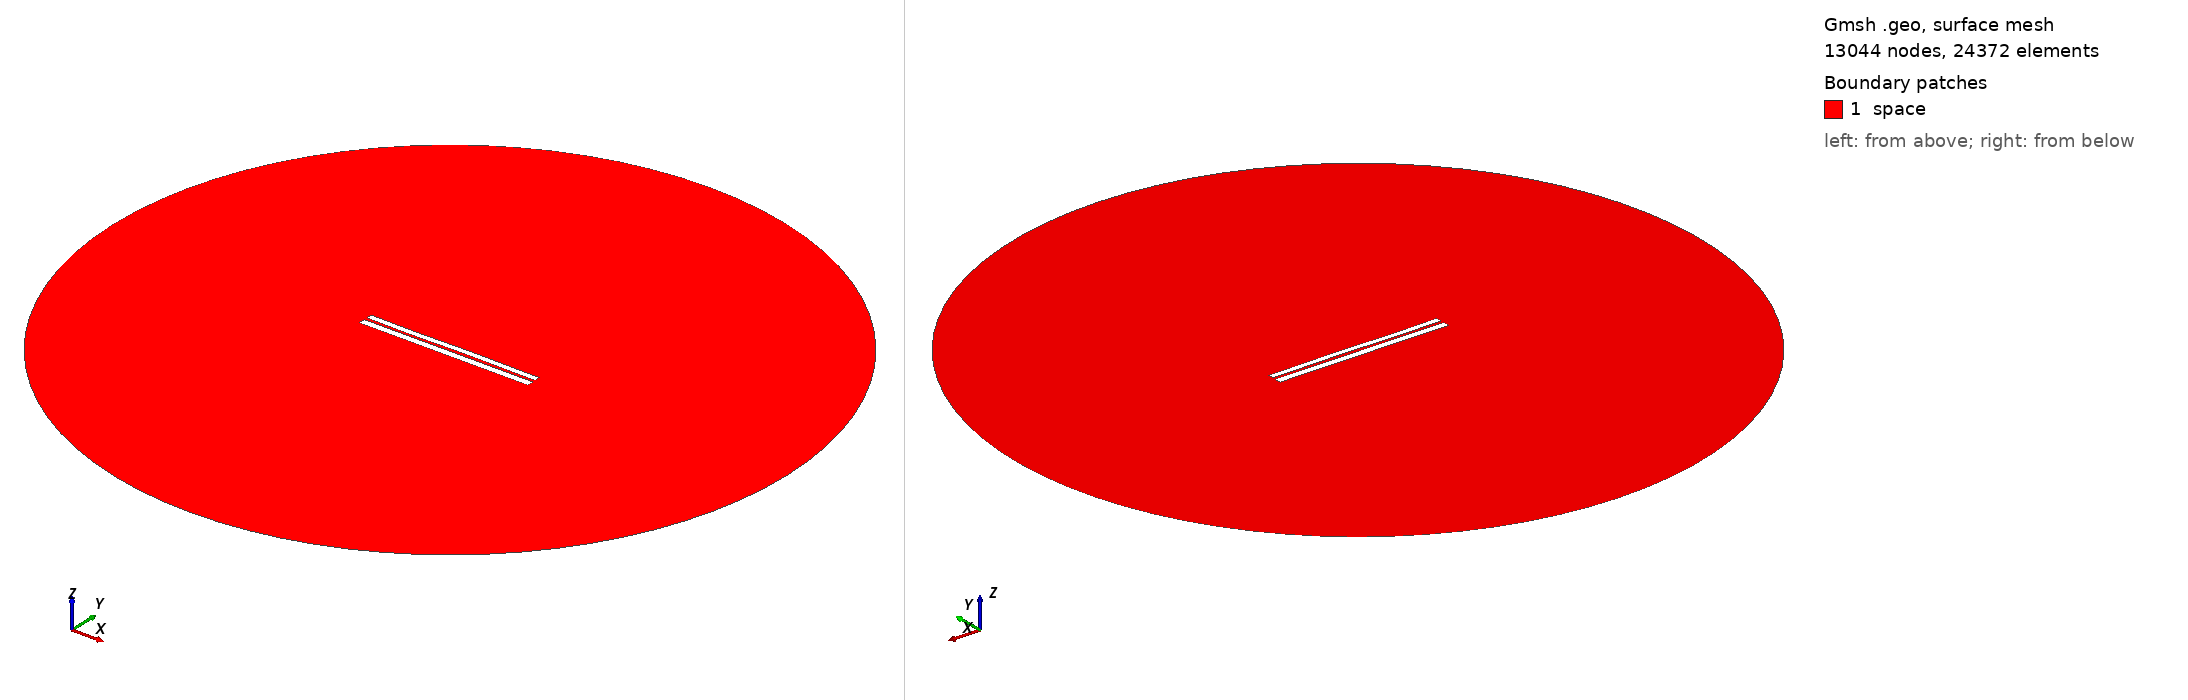

Gmsh geometry script, surface-meshed: 13044 nodes, 24372 surface elements. Boundary patches (legend numbers): 1 space. Left view from above one corner, right view from below the opposite corner. Legend entries are the model's physical surfaces. The drawing asked Gmsh for element sizes between 1% and 20% of the model's largest extent; the script's own settings can give other sizes.

=== 6427.geo (drawn) ===
//---------------------------------------
// Geometry kernel
//---------------------------------------

SetFactory("OpenCASCADE");



//---------------------------------------
// Parameters of the geometry
//---------------------------------------

// Overetch of the upper plate
overetch = 0.25;

// Distance between the plates
distance = 1.5;

// Discretization over the x axis (for the deformation)
nx = 50; 

// Length of the plate
L = 100 - overetch; 

// Number of modes
n = 4; 

// 1st mode coefficient
coeff(1) = -0.075;
beta(1) = 0.596864 * 3.1415926535 / L;

// 2nd mode coefficient
coeff(2) = 0.0;
beta(2) = 1.49418 * 3.1415926535 / L;

// 3rd mode coefficient
coeff(3) = -0.15;
beta(3) = 2.50025 * 3.1415926535 / L;

// 4th mode coefficient
coeff(4) = -0.075;
beta(4) = 3.49999 * 3.1415926535 / L;



//---------------------------------------
// Upper plate (deformed rectangle)
//---------------------------------------

// Coordiantes of the upper plate
xmin = -50;
xmax = 50 - overetch;

// Height of the upper plate
yheight = 4 - 2 * overetch;

// Indexes of the points
UpperID[] = {};
LowerID[] = {};
LeftID[] = {};
RightID[] = {};

// Point index
p = 1;

// Horizontal edges
For i In {1:nx}
    x = xmin + (i-1)*(xmax - xmin)/(nx-1);

    y_bottom = distance / 2 + overetch;
    For j In {1:n}
        C = (Cosh(beta(j)*L) + Cos(beta(j)*L)) / (Sinh(beta(j)*L) + Sin(beta(j)*L));
        y_bottom  = y_bottom + coeff(j) * (Cosh(beta(j)*(x+50)) - Cos(beta(j)*(x+50)) - C * (Sinh(beta(j)*(x+50)) - Sin(beta(j)*(x+50))));
    EndFor

    y_top = y_bottom + yheight;

    Point(p) = {x, y_top, 0, 1.0};
    UpperID[i] = p;
    p = p + 1;

    Point(p) = {x, y_bottom, 0, 1.0};
    LowerID[i] = p;
    p = p + 1;
EndFor

// Create point lists
UpperPts[] = {}; LowerPts[] = {};
For i In {1:nx}
  UpperPts[] += {UpperID[i]};
  LowerPts[] += {LowerID[i]};
EndFor

// Build splines
Spline(1) = {UpperPts[]};
Spline(2) = {LowerPts[]};
Line(3) = {LowerPts[nx-1], UpperPts[nx-1]};
Line(4) = {LowerPts[0], UpperPts[0]};

// Build the plane surface
Curve Loop(1) = {2, 3, -1, -4};
Plane Surface(1) = {1};



//---------------------------------------
// Lower plate (rectangle)
//---------------------------------------

// Vertices
Point(1001) = {-50, -1, 0, 1.0};
Point(1002) = { 50, -1, 0, 1.0};
Point(1003) = { 50,  -5, 0, 1.0};
Point(1004) = {-50,  -5, 0, 1.0};

// Edges
Line(5) = {1001, 1002};
Line(6) = {1002, 1003};
Line(7) = {1003, 1004};
Line(8) = {1004, 1001};

// Plane surface
Line Loop(2) = {5, 6, 7, 8};
Plane Surface(2) = {2}; 



//---------------------------------------
// Outer (fictious) boundary
//---------------------------------------

// Points
Point(1005) = {0, 0, 0};       // Center
Point(1006) = {200, 0, 0};     // Start point
Point(1007) = {0, 200, 0};     // 90 degrees
Point(1008) = {-200, 0, 0};    // 180 degrees
Point(1009) = {0, -200, 0};    // 270 degrees

// Circle arcs (each needs start, center, end)
Circle(9) = {1006, 1005, 1007};
Circle(10) = {1007, 1005, 1008};
Circle(11) = {1008, 1005, 1009};
Circle(12) = {1009, 1005, 1006};

// Plane surface for the entire domain
Curve Loop(3) = {9, 10, 11, 12};
Surface(3) = {3};

// Subtract the plates from the whole domain to obtain the actual domain where we want to solve the equations
BooleanDifference{ Surface{3}; Delete; }{ Surface{1}; Surface{2}; Delete; }




//---------------------------------------
// Transfinite Lines/Curves
//---------------------------------------

// Set the number of points on the boundaries
r = 7;

// Plates
Transfinite Curve {1, 2} = 50*r Using Progression 1;
Transfinite Curve {3, 4} = 2*r Using Progression 1;
Transfinite Line {5, 7} = 50*r Using Progression 1;
Transfinite Line {6, 8} = 2*r Using Progression 1;

// Outer boundary
Transfinite Line {9, 10, 11, 12} = 20 Using Progression 1;



//---------------------------------------
// Physical groups
//---------------------------------------                

// Physical curves (boundaries)
Physical Line("force_segment", 10) = {2};
Physical Line("upper_plate", 11) = {1, 3, 4};
Physical Line("lower_plate", 12) = {5, 6, 7, 8};
Physical Line("boundary", 20) = {9, 10, 11, 12};

// Physical Surfaces
Physical Surface("space", 30) = {3};



//---------------------------------------
// 6. Generate the Mesh
//---------------------------------------

// 2D mesh generation
Mesh 2;
